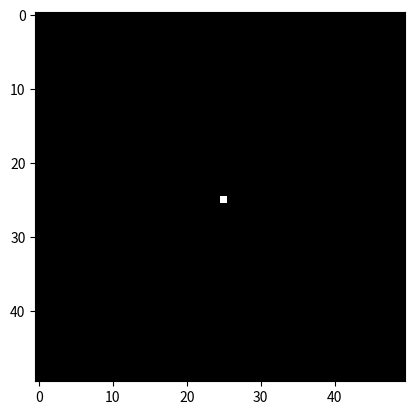

Python code for this plot:
import matplotlib.pyplot as plt
import numpy as np
from matplotlib.animation import FuncAnimation


class Leath:
    def __init__(self, n=80, p=0.6):
        self.n = n
        self.p = p
        self.perimeter = {}
        # Add out of bounds
        for i in [-1, n]:
            for j in range(0, n):
                self.perimeter[(i, j)] = False
        for j in [-1, n]:
            for i in range(0, n):
                self.perimeter[(i, j)] = False
        seed = (n // 2, n // 2)
        self.cluster = set([seed])
        self.world = np.zeros((n, n), dtype=np.int8)
        self.world[seed] = 1
        self.add_perimeter(seed)

    def add_perimeter(self, pt):
        """
        Given a point pt (tuple), add to perimeter all 4 neighbors that are not
        in cluster.
        """
        nn = [
            (pt[0] + i, pt[1] + j)
            for i, j in zip([1, -1, 0, 0], [0, 0, 1, -1])
        ]
        for p in nn:
            if p not in self.cluster and p not in self.perimeter:
                self.perimeter[p] = True

    def grow_cluster(self):
        """
        Iterate through each point in perimeter, if uniform random [0, 1) is
        less than p, add perimeter point to cluster. Else, mark point as
        inaccessible. Do something to keep cluster from leaving domain.
        """
        pts = [p for p, v in self.perimeter.items() if v]
        rand = np.random.rand(len(pts))
        new_cluster_pts = []
        for pt, r in zip(pts, rand):
            if self.p >= r:
                new_cluster_pts.append(pt)
            else:
                self.perimeter[pt] = False
        for pt in new_cluster_pts:
            self.cluster.add(pt)
            self.perimeter.pop(pt, None)
            self.world[pt] = 1
            self.add_perimeter(pt)


class LeathAnimation:
    def __init__(self, sim, interval):
        self.sim = sim
        self.fig = plt.figure()
        self.im = None
        self.ani = None
        self.interval = interval
        self.paused = False

    def init(self):
        self.im = plt.imshow(
            self.sim.world, interpolation="none", animated=True, cmap="gray"
        )
        return (self.im,)

    def update(self, *args):
        self.sim.grow_cluster()
        self.im.set_data(self.sim.world)
        return (self.im,)

    def on_click(self, event):
        if event.key != " ":
            return
        if self.paused:
            self.ani.event_source.start()
            self.paused = False
        else:
            self.ani.event_source.stop()
            self.paused = True

    def run(self):
        self.fig.canvas.mpl_connect("key_press_event", self.on_click)
        self.ani = FuncAnimation(
            self.fig,
            self.update,
            init_func=self.init,
            interval=self.interval,
            blit=True,
        )
        plt.show()


if __name__ == "__main__":
    sim = Leath(50, 0.6)
    anim = LeathAnimation(sim, 100)
    anim.run()
